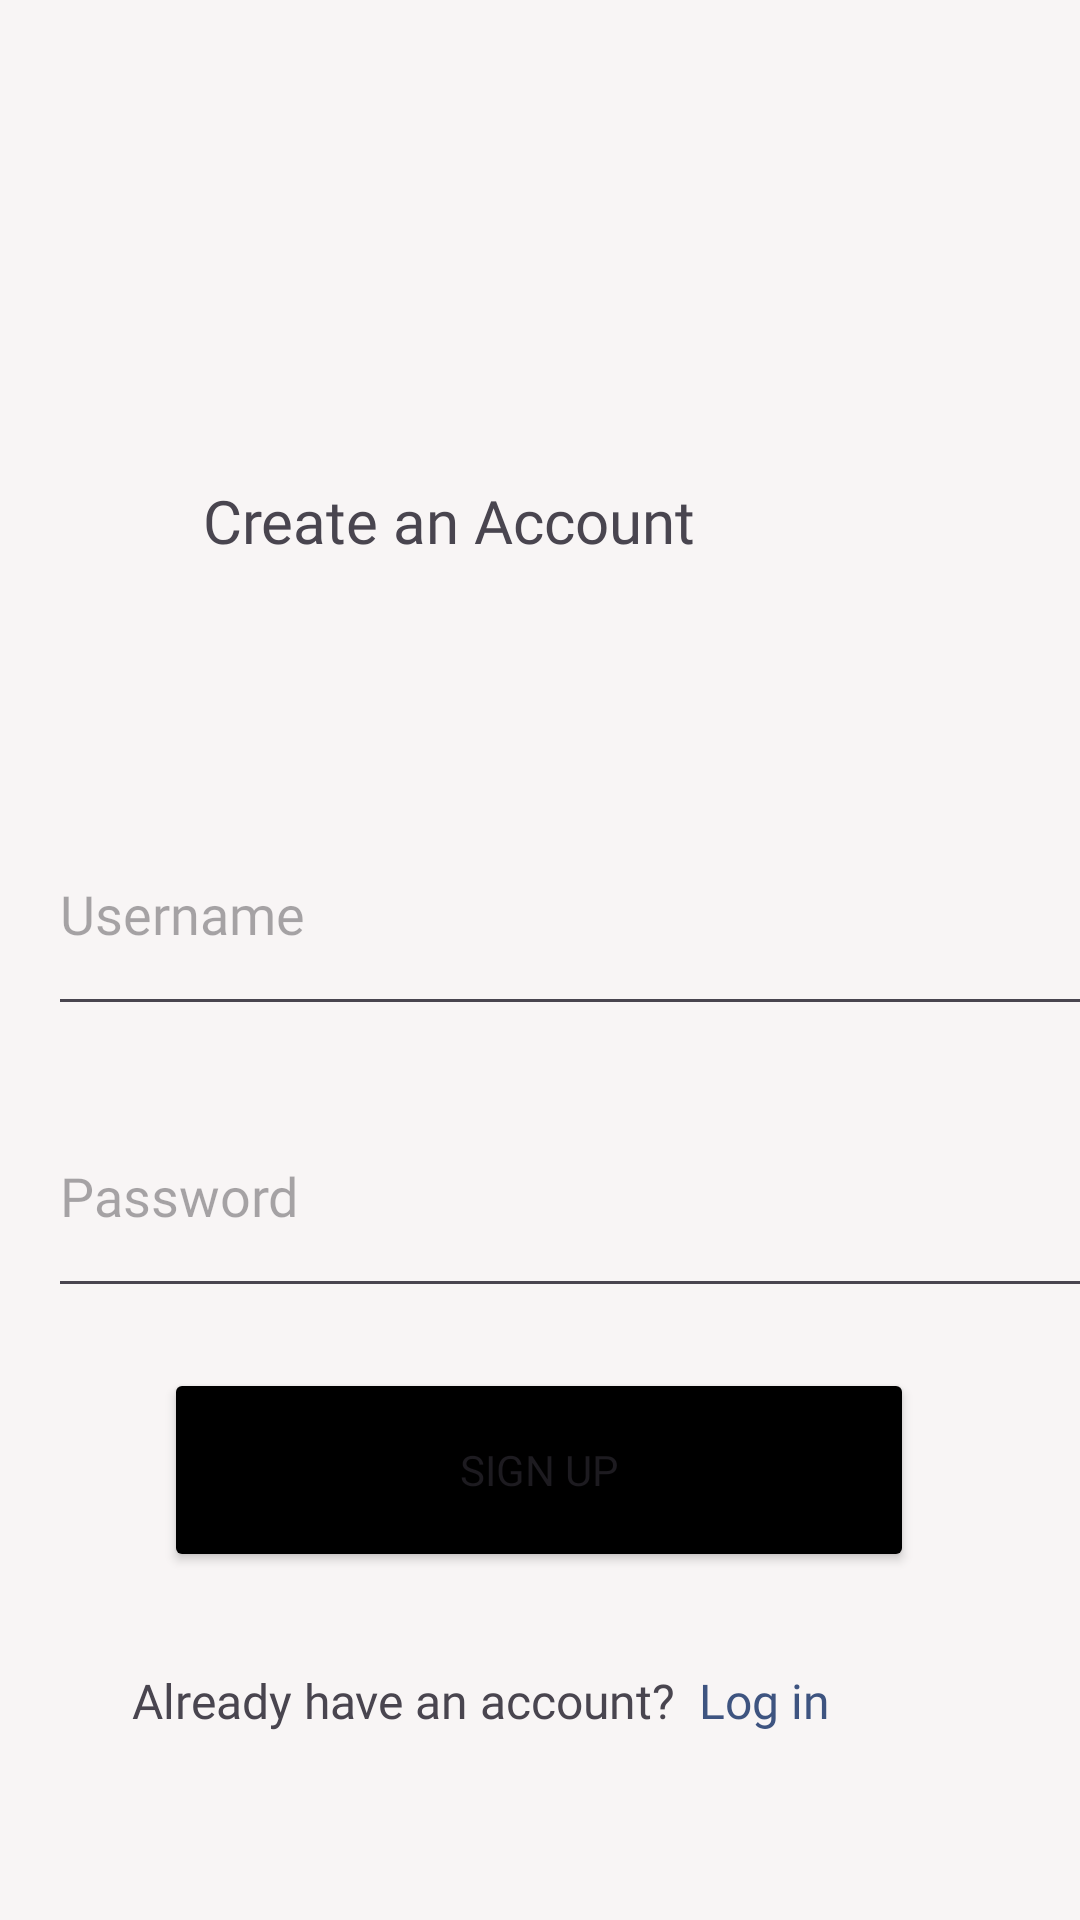

Produce the Android XML layout that renders to this screen, including the resource entries it uses.
<!-- AndroidManifest.xml: application theme Theme.Shop -->
<!-- res/layout/fragment_signup.xml -->
<?xml version="1.0" encoding="utf-8"?>
<androidx.constraintlayout.widget.ConstraintLayout xmlns:android="http://schemas.android.com/apk/res/android"
    xmlns:app="http://schemas.android.com/apk/res-auto"
    xmlns:tools="http://schemas.android.com/tools"
    android:layout_width="match_parent"
    android:layout_height="match_parent"
    android:background="@color/grey"
    tools:context=".presentation.ui.SignUpFragment">


    <EditText
        android:id="@+id/et_username_signUp"
        android:layout_width="380dp"
        android:layout_height="78dp"
        android:layout_marginStart="16dp"
        android:layout_marginTop="264dp"
        android:ems="10"
        android:fontFamily="@font/supply_medium"
        android:hint="Username"
        android:inputType="text"
        app:layout_constraintStart_toStartOf="parent"
        app:layout_constraintTop_toTopOf="parent" />

    <EditText
        android:id="@+id/et_password_signUp"
        android:layout_width="380dp"
        android:layout_height="78dp"
        android:layout_marginStart="16dp"
        android:layout_marginTop="16dp"
        android:layout_marginEnd="16dp"
        android:ems="10"
        android:fontFamily="@font/supply_medium"
        android:hint="Password"
        android:inputType="textPassword"
        app:layout_constraintEnd_toEndOf="parent"
        app:layout_constraintHorizontal_bias="0.0"
        app:layout_constraintStart_toStartOf="parent"
        app:layout_constraintTop_toBottomOf="@+id/et_username_signUp" />

    <Button
        android:id="@+id/btn_register"
        android:layout_width="250dp"
        android:layout_height="68dp"
        android:backgroundTint="@color/black"
        android:fontFamily="@font/pixel_font"
        android:text="Sign up"
        app:layout_constraintBottom_toBottomOf="parent"
        app:layout_constraintEnd_toEndOf="parent"
        app:layout_constraintHorizontal_bias="0.496"
        app:layout_constraintStart_toStartOf="parent"
        app:layout_constraintTop_toBottomOf="@+id/et_password_signUp"
        app:layout_constraintVertical_bias="0.147" />

    <TextView
        android:id="@+id/create_an_account"
        android:layout_width="225dp"
        android:layout_height="27dp"
        android:layout_marginTop="160dp"
        android:fontFamily="@font/supply_medium"
        android:text="Create an Account"
        android:textSize="20sp"
        app:layout_constraintEnd_toEndOf="parent"
        app:layout_constraintStart_toStartOf="parent"
        app:layout_constraintTop_toTopOf="parent" />

    <TextView
        android:id="@+id/already_have_account"
        android:layout_height="wrap_content"
        android:layout_width="wrap_content"
        android:layout_marginStart="44dp"
        android:layout_marginTop="32dp"
        android:fontFamily="@font/supply_regular"
        android:text="Already have an account?"
        android:textSize="16sp"
        app:layout_constraintStart_toStartOf="parent"
        app:layout_constraintTop_toBottomOf="@+id/btn_register" />

    <TextView
        android:id="@+id/log_in"
        android:layout_width="wrap_content"
        android:layout_height="wrap_content"
        android:layout_marginTop="32dp"
        android:fontFamily="@font/supply_medium"
        android:text="Log in"
        android:textColor="@color/dark_blue"
        android:textSize="16sp"
        app:layout_constraintEnd_toEndOf="parent"
        app:layout_constraintHorizontal_bias="0.088"
        app:layout_constraintStart_toEndOf="@+id/already_have_account"
        app:layout_constraintTop_toBottomOf="@+id/btn_register" />

    <ProgressBar
        android:id="@+id/progress_bar_signup"
        style="?android:attr/progressBarStyleHorizontal"
        android:layout_width="200dp"
        android:layout_height="30dp"
        android:indeterminate="true"
        android:indeterminateTint="@color/black"
        android:visibility="invisible"
        app:layout_constraintBottom_toTopOf="@+id/et_username_signUp"
        app:layout_constraintEnd_toEndOf="parent"
        app:layout_constraintHorizontal_bias="0.497"
        app:layout_constraintStart_toStartOf="parent"
        app:layout_constraintTop_toTopOf="parent"
        app:layout_constraintVertical_bias="0.901">

    </ProgressBar>

</androidx.constraintlayout.widget.ConstraintLayout>
<!-- resources referenced by this layout -->
<resources>
  <color name="black">#FF000000</color>
  <color name="dark_blue">#3E5480</color>
  <color name="grey">#F8F5F5</color>
  <style name="Theme.Shop" parent="Base.Theme.Shop" />
  <style name="Base.Theme.Shop" parent="Theme.Material3.DayNight.NoActionBar">
          <item name="android:windowFullscreen">true</item>
      </style>
</resources>
